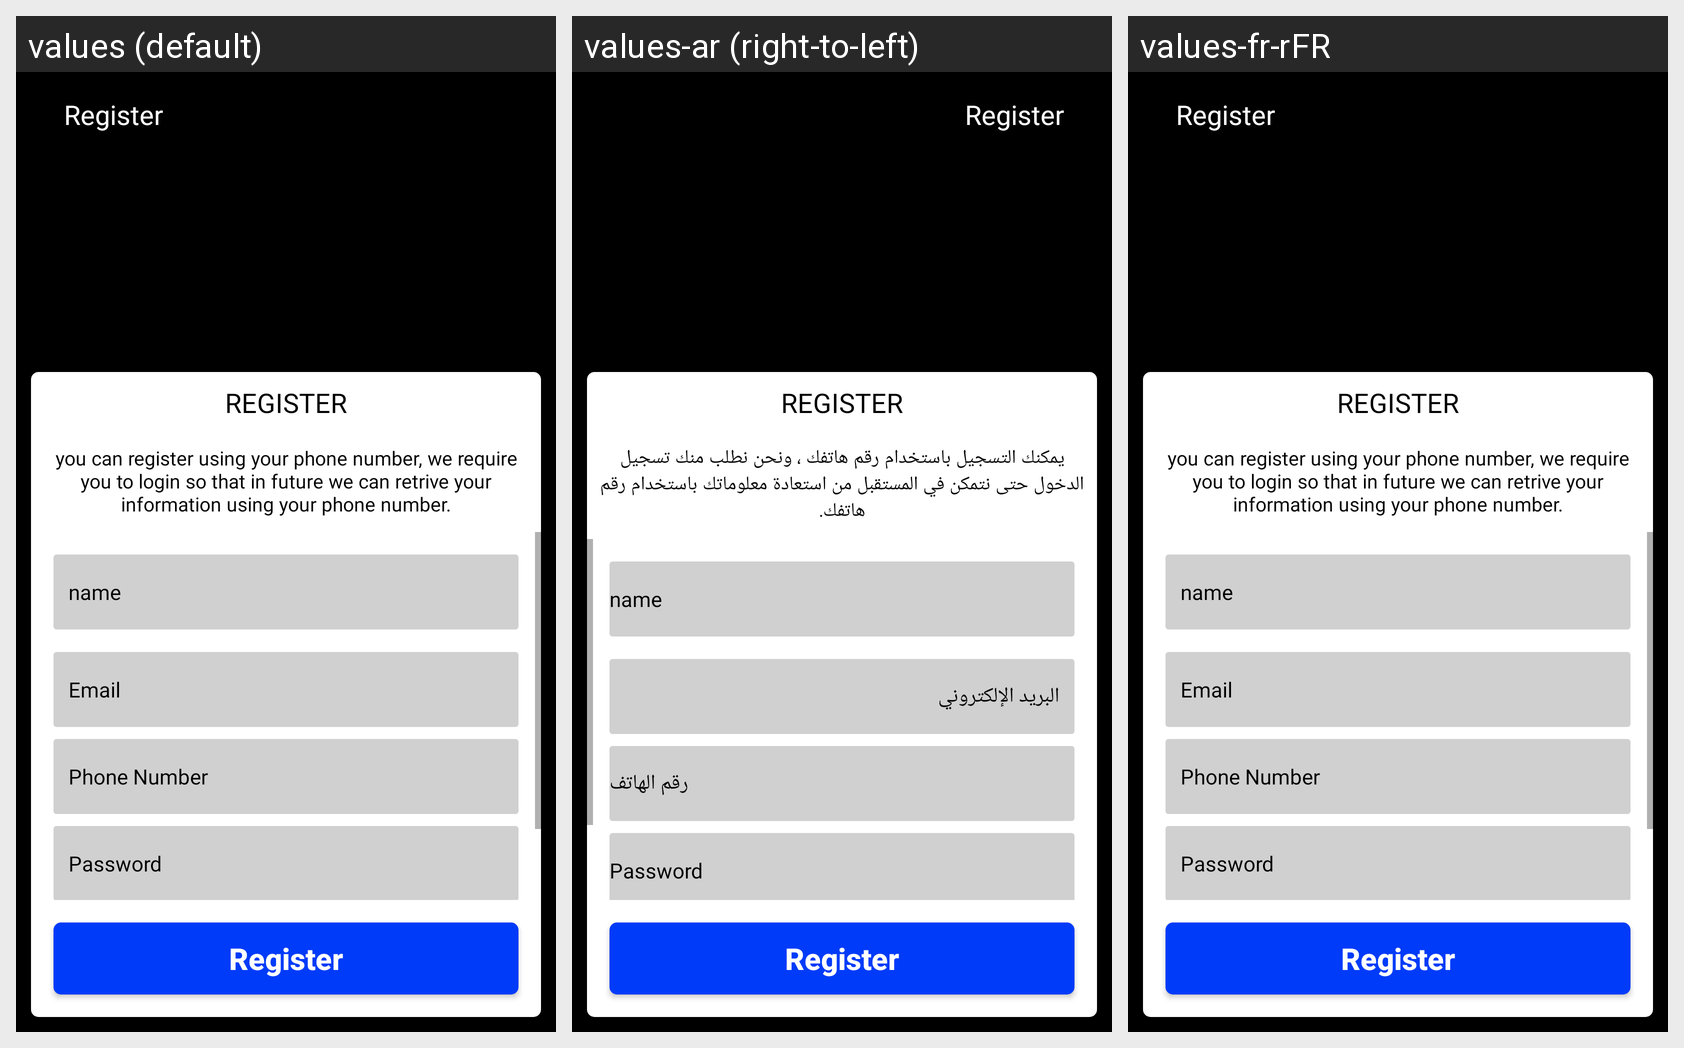

Translations of the strings shown on this Android screen, per locale in the grid:
Android screen res/layout/activity_register.xml rendered under 3 locales, left to right: values (default), values-ar (right-to-left), values-fr-rFR. Device: Nexus 5 (rendered at 1080×1920; each locale shown at half size, 540×960, under a caption strip naming it); theme Theme.Kingburger.
Strings drawn on this screen, with the default value and each locale's value (text and hints the layout hard-codes, and strings that could not be matched under every locale, appear in the picture but are not listed):

register
  values: Register
  values-ar: Register  [not translated; the default value is used]
  values-fr-rFR: Register  [not translated; the default value is used]

register_dialog_text
  values: you can register using your phone number, we require you to login so that in future we can retrive your information using your phone number.
  values-ar: يمكنك التسجيل باستخدام رقم هاتفك ، ونحن نطلب منك تسجيل الدخول حتى نتمكن في المستقبل من استعادة معلوماتك باستخدام رقم هاتفك.
  values-fr-rFR: you can register using your phone number, we require you to login so that in future we can retrive your information using your phone number.

name
  values: name
  values-ar: name  [not translated; the default value is used]
  values-fr-rFR: name  [not translated; the default value is used]

txt_email
  values: Email
  values-ar: البريد الإلكتروني
  values-fr-rFR: Email

txt_phone_number
  values: Phone Number
  values-ar: رقم الهاتف
  values-fr-rFR: Phone Number

password
  values: Password
  values-ar: Password  [not translated; the default value is used]
  values-fr-rFR: Password  [not translated; the default value is used]
